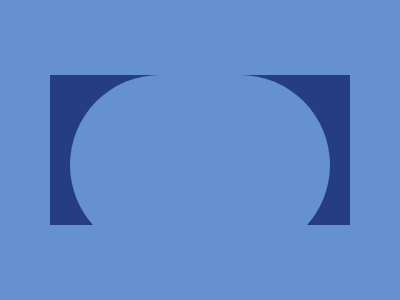

Here is a drawing made with CSS. Write the source that renders it.

<div class="bg">
    <div class="ibg">
       <div class="box">
         <div class="center">
           <div class="bigcircle">
                 </div>
         </div>
    </div>
    </div>
  </div>
  <style>
    *{
      margin:0;
    }
    .bg{
      background-color:#6592CF;
      width:100vw;
      height:100vh;
      display:flex;
      flex-direction:column;
      justify-content:center;
    }
    .ibg{
       width:100vw;
       display:flex;
      justify-content:center;
    }
    .box{
      height:50vh;
      background-color:#243D83;
      width:75vw;
      display:flex;
      justify-content:center;
    }
    .bigcircle{
      background-color:#6592CF;
      height:60vh;
      width:65vw;
      border-radius:50vh;
    }
  </style>